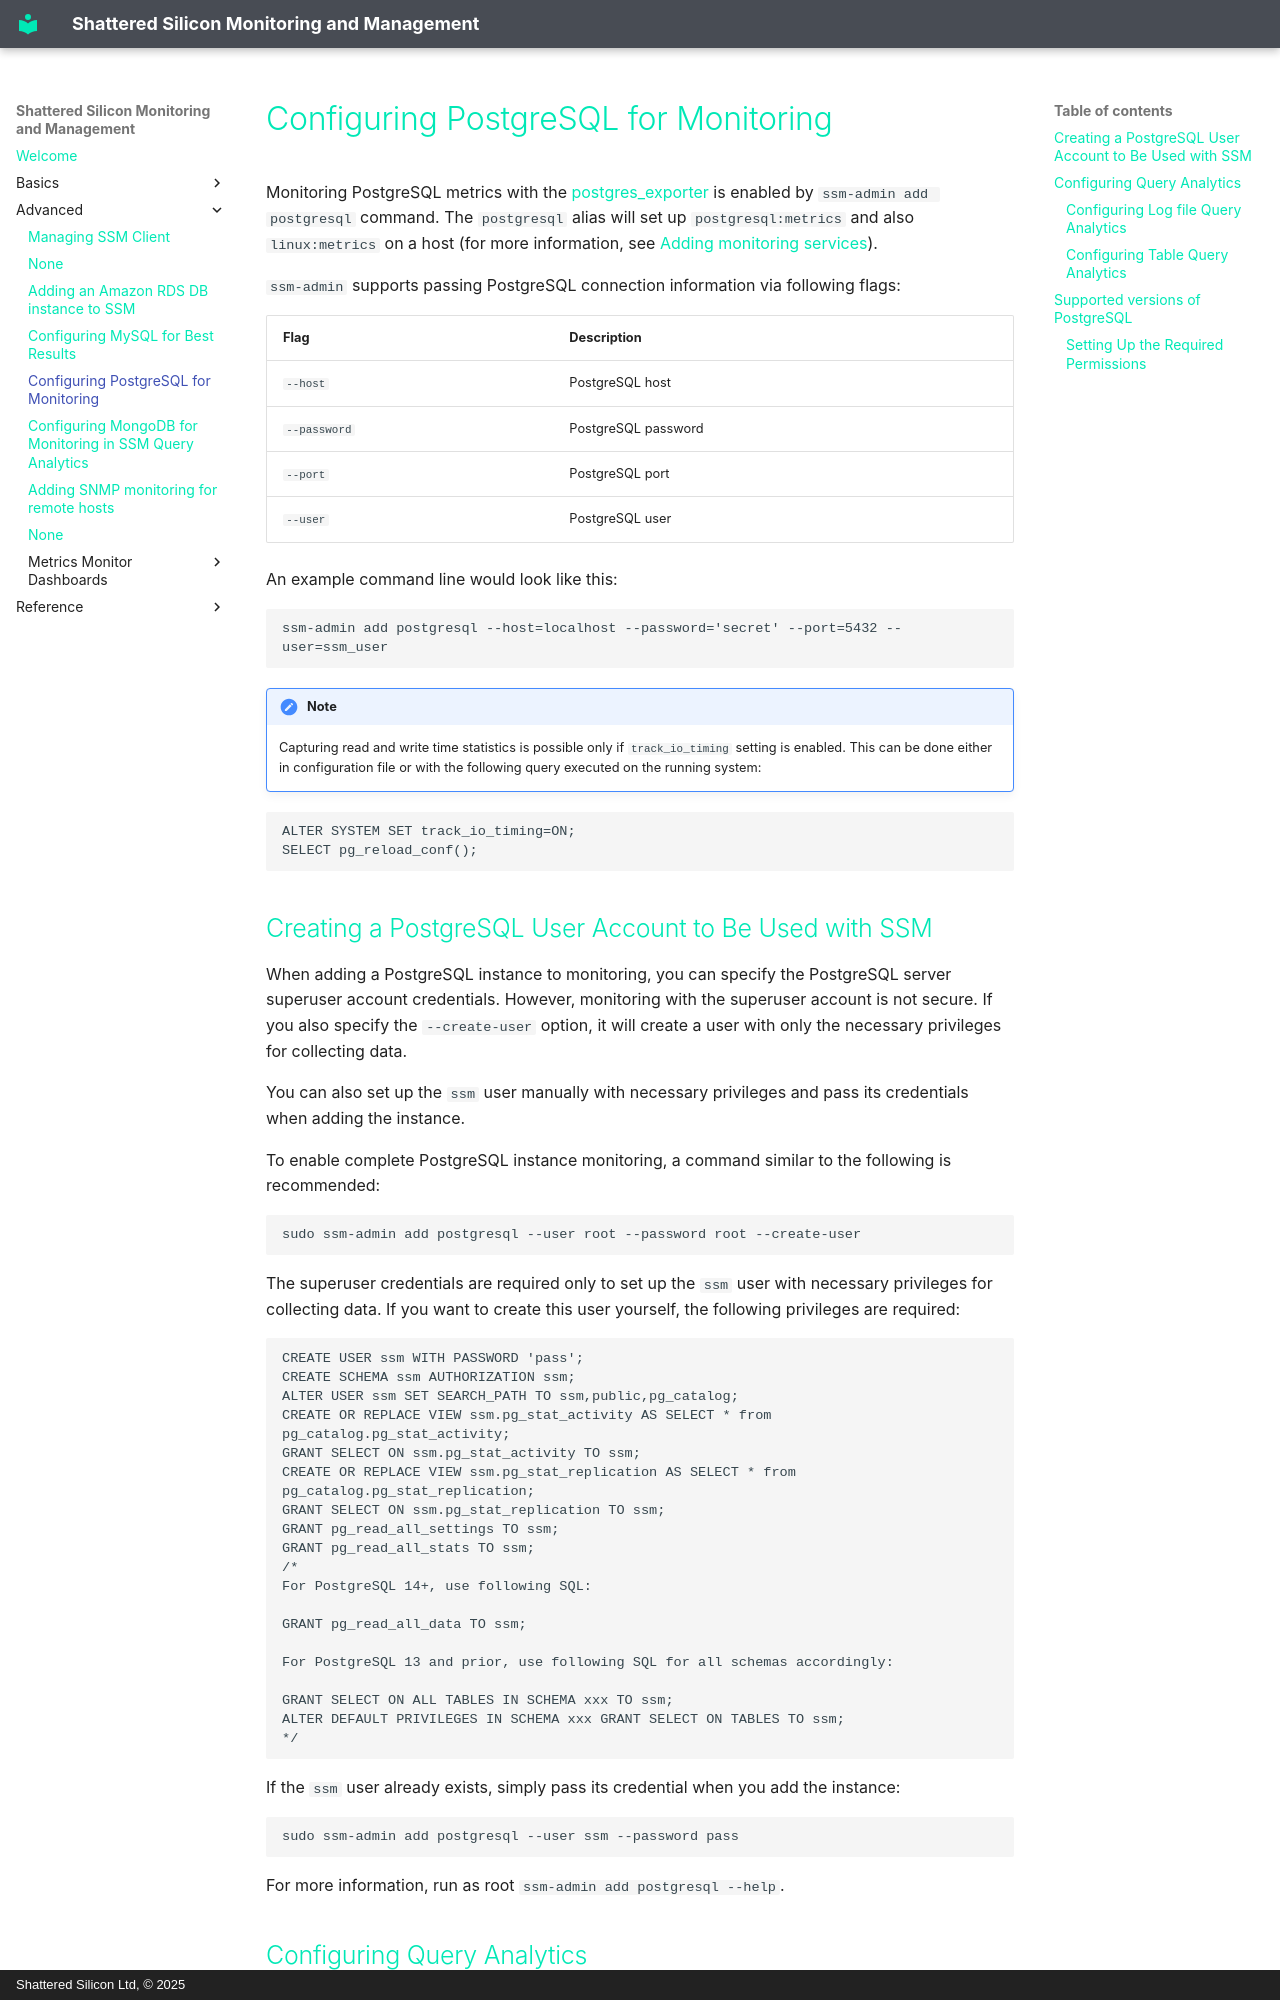

repository: shatteredsilicon/ssm-doc · page: conf-postgres.html · generator: mkdocs · copyright: Shattered Silicon Ltd, © 2025

# Configuring PostgreSQL for Monitoring

Monitoring PostgreSQL metrics with the [postgres_exporter](https://github.com/wrouesnel/postgres_exporter) is enabled by `ssm-admin add postgresql` command. The `postgresql` alias will set up `postgresql:metrics` and also `linux:metrics` on a host (for more information, see [Adding monitoring services](ssm-admin.md)).

`ssm-admin` supports passing PostgreSQL connection information via following flags:

| Flag         | Description         |
| ------------ | ------------------- |
| `--host`     | PostgreSQL host     |
| `--password` | PostgreSQL password |
| `--port`     | PostgreSQL port     |
| `--user`     | PostgreSQL user     |

An example command line would look like this:

```
ssm-admin add postgresql --host=localhost --password='secret' --port=5432 --user=ssm_user
```

!!! alert alert-info "Note"
    Capturing read and write time statistics is possible only if `track_io_timing` setting is enabled. This can be done either in configuration file or with the following query executed on the running system:

```
ALTER SYSTEM SET track_io_timing=ON;
SELECT pg_reload_conf();
```

## Creating a PostgreSQL User Account to Be Used with SSM

When adding a PostgreSQL instance to monitoring, you can specify the PostgreSQL server superuser account credentials.  However, monitoring with the superuser account is not secure. If you also specify the `--create-user` option, it will create a user with only the necessary privileges for collecting data.

You can also set up the `ssm` user manually with necessary privileges and pass its credentials when adding the instance.

To enable complete PostgreSQL instance monitoring, a command similar to the following is recommended:

```
sudo ssm-admin add postgresql --user root --password root --create-user
```

The superuser credentials are required only to set up the `ssm` user with necessary privileges for collecting data.  If you want to create this user yourself, the following privileges are required:

```
CREATE USER ssm WITH PASSWORD 'pass';
CREATE SCHEMA ssm AUTHORIZATION ssm;
ALTER USER ssm SET SEARCH_PATH TO ssm,public,pg_catalog;
CREATE OR REPLACE VIEW ssm.pg_stat_activity AS SELECT * from pg_catalog.pg_stat_activity;
GRANT SELECT ON ssm.pg_stat_activity TO ssm;
CREATE OR REPLACE VIEW ssm.pg_stat_replication AS SELECT * from pg_catalog.pg_stat_replication;
GRANT SELECT ON ssm.pg_stat_replication TO ssm;
GRANT pg_read_all_settings TO ssm;
GRANT pg_read_all_stats TO ssm;
/*
For PostgreSQL 14+, use following SQL:

GRANT pg_read_all_data TO ssm;

For PostgreSQL 13 and prior, use following SQL for all schemas accordingly:

GRANT SELECT ON ALL TABLES IN SCHEMA xxx TO ssm;
ALTER DEFAULT PRIVILEGES IN SCHEMA xxx GRANT SELECT ON TABLES TO ssm;
*/
```

If the `ssm` user already exists, simply pass its credential when you add the instance:

```
sudo ssm-admin add postgresql --user ssm --password pass
```

For more information, run as root `ssm-admin add postgresql --help`.

## Configuring Query Analytics
